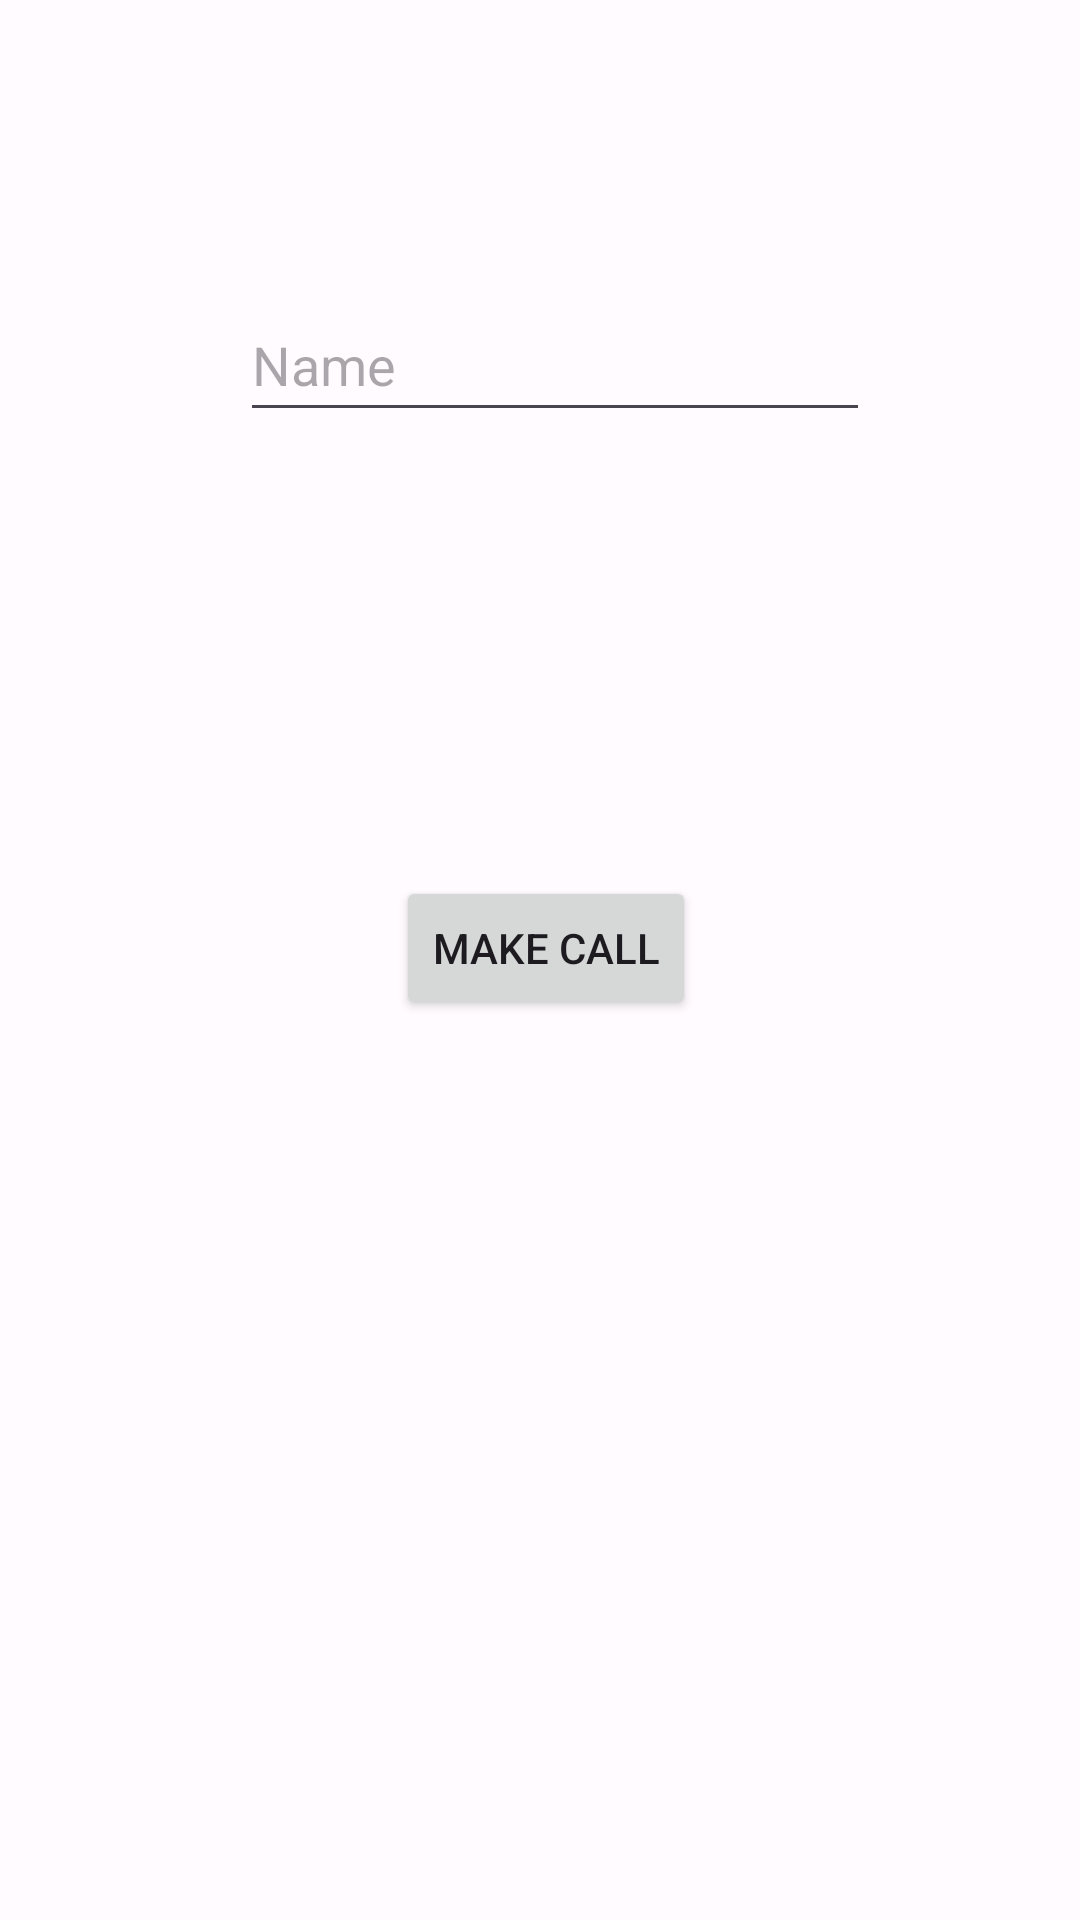

Reconstruct the res/layout file that produces this screen, plus the resources it refers to.
<!-- AndroidManifest.xml: application theme Theme.RandoChat.NoActionBar -->
<!-- res/layout/activity_home.xml -->
<?xml version="1.0" encoding="utf-8"?>
<androidx.constraintlayout.widget.ConstraintLayout xmlns:android="http://schemas.android.com/apk/res/android"
    xmlns:app="http://schemas.android.com/apk/res-auto"
    xmlns:tools="http://schemas.android.com/tools"
    android:layout_width="match_parent"
    android:layout_height="match_parent"
    tools:context=".ui.Home">

    <Button
        android:id="@+id/btn_call"
        android:layout_width="wrap_content"
        android:layout_height="wrap_content"
        android:layout_marginStart="132dp"
        android:layout_marginTop="148dp"
        android:text="Make Call"
        app:layout_constraintStart_toStartOf="parent"
        app:layout_constraintTop_toBottomOf="@+id/caller" />

    <EditText
        android:id="@+id/caller"
        android:layout_width="wrap_content"
        android:layout_height="wrap_content"
        android:layout_marginStart="80dp"
        android:layout_marginTop="96dp"
        android:ems="10"
        android:inputType="textPersonName"
        android:minHeight="48dp"
        android:hint="Name"
        app:layout_constraintStart_toStartOf="parent"
        app:layout_constraintTop_toTopOf="parent" />
</androidx.constraintlayout.widget.ConstraintLayout>
<!-- resources referenced by this layout -->
<resources>
  <style name="Theme.RandoChat.NoActionBar" parent="Theme.RandoChat">
          <item name="windowActionBar">false</item>
          <item name="windowNoTitle">true</item>
      </style>
  <color name="purple_700">#47617a</color>
  <color name="teal_700">#FF018786</color>
  <color name="md_theme_light_primary">#7D5800</color>
  <color name="md_theme_light_onPrimary">#FFFFFF</color>
  <color name="md_theme_light_primaryContainer">#FFDEA9</color>
  <color name="md_theme_light_onPrimaryContainer">#271900</color>
  <color name="md_theme_light_secondary">#855300</color>
  <color name="md_theme_light_onSecondary">#FFFFFF</color>
  <color name="md_theme_light_secondaryContainer">#FFDDB8</color>
  <color name="md_theme_light_onSecondaryContainer">#2A1700</color>
  <color name="md_theme_light_tertiary">#4D6544</color>
  <color name="md_theme_light_onTertiary">#FFFFFF</color>
  <color name="md_theme_light_tertiaryContainer">#CFEBC0</color>
  <color name="md_theme_light_onTertiaryContainer">#0B2006</color>
  <color name="md_theme_light_error">#BA1A1A</color>
  <color name="md_theme_light_errorContainer">#FFDAD6</color>
  <color name="md_theme_light_onError">#FFFFFF</color>
  <color name="md_theme_light_onErrorContainer">#410002</color>
  <color name="md_theme_light_background">#FFFBFF</color>
  <color name="md_theme_light_onBackground">#1F1B16</color>
  <color name="md_theme_light_surface">#FFFBFF</color>
  <color name="md_theme_light_onSurface">#1F1B16</color>
  <color name="md_theme_light_surfaceVariant">#EEE1CF</color>
  <color name="md_theme_light_onSurfaceVariant">#4E4639</color>
  <color name="md_theme_light_outline">#807667</color>
  <color name="md_theme_light_inverseOnSurface">#F8EFE7</color>
  <color name="md_theme_light_inverseSurface">#34302A</color>
  <color name="md_theme_light_surfaceTint">#7D5800</color>
  <color name="md_theme_light_inversePrimary">#FCBB38</color>
</resources>
